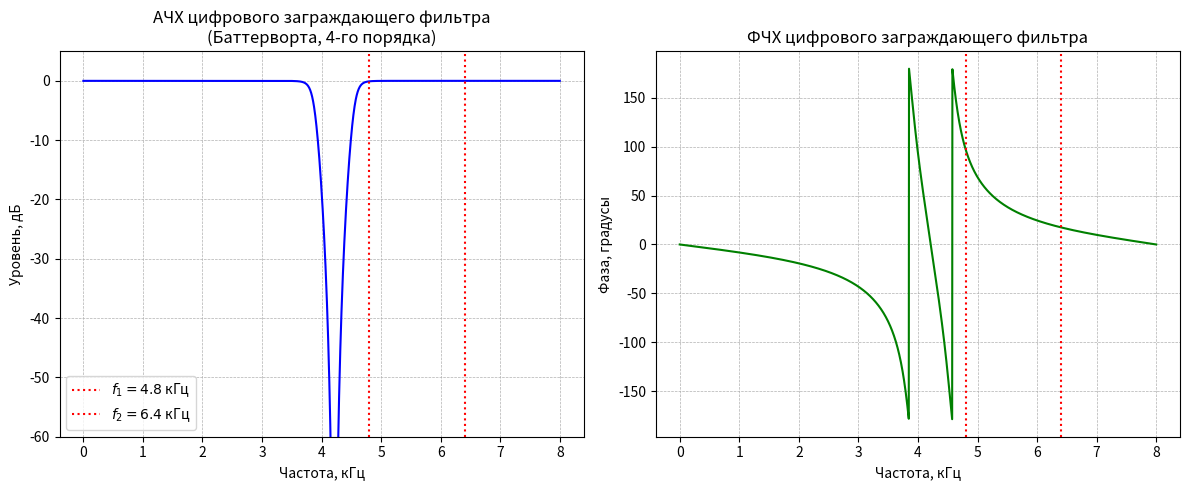

The matplotlib source for this figure:
import numpy as np
import matplotlib.pyplot as plt
from scipy import signal

# Параметры
N = 16
Fs = N * 1e3          # 16 кГц
f1 = 0.3 * N * 1e3    # 4.8 кГц
f2_eff = Fs - 0.6 * N * 1e3  # 6.4 кГц

# Синтез аналогового прототипа
n = 4
w1 = 2 * np.pi * f1
w2 = 2 * np.pi * f2_eff
b_analog, a_analog = signal.butter(n, [w1, w2], btype='bandstop', analog=True)

# Билинейное преобразование → цифровой фильтр
b_digital, a_digital = signal.bilinear(b_analog, a_analog, fs=Fs)

# Нормировка
b_digital = b_digital / a_digital[0]
a_digital = a_digital / a_digital[0]

# Построение АЧХ и ФЧХ цифрового фильтра
f_plot = np.linspace(0, Fs/2, 2000)  # 0 – 8 кГц
w, h = signal.freqz(b_digital, a_digital, worN=2*np.pi*f_plot/Fs)

# АЧХ в дБ, ФЧХ в градусах
mag_db = 20 * np.log10(np.abs(h) + 1e-12)
phase_deg = np.angle(h, deg=True)

# Графики
plt.figure(figsize=(12, 5))

# АЧХ
plt.subplot(1, 2, 1)
plt.plot(f_plot / 1e3, mag_db, 'b')
plt.title('АЧХ цифрового заграждающего фильтра\n(Баттерворта, 4-го порядка)')
plt.xlabel('Частота, кГц')
plt.ylabel('Уровень, дБ')
plt.grid(True, which='both', linestyle='--', linewidth=0.5)
plt.axvline(f1 / 1e3, color='r', linestyle=':', label=f'$f_1 = {f1/1e3:.1f}$ кГц')
plt.axvline(f2_eff / 1e3, color='r', linestyle=':', label=f'$f_2 = {f2_eff/1e3:.1f}$ кГц')
plt.legend()
plt.ylim([-60, 5])

# ФЧХ
plt.subplot(1, 2, 2)
plt.plot(f_plot / 1e3, phase_deg, 'g')
plt.title('ФЧХ цифрового заграждающего фильтра')
plt.xlabel('Частота, кГц')
plt.ylabel('Фаза, градусы')
plt.grid(True, which='both', linestyle='--', linewidth=0.5)
plt.axvline(f1 / 1e3, color='r', linestyle=':')
plt.axvline(f2_eff / 1e3, color='r', linestyle=':')

plt.tight_layout()
plt.show()